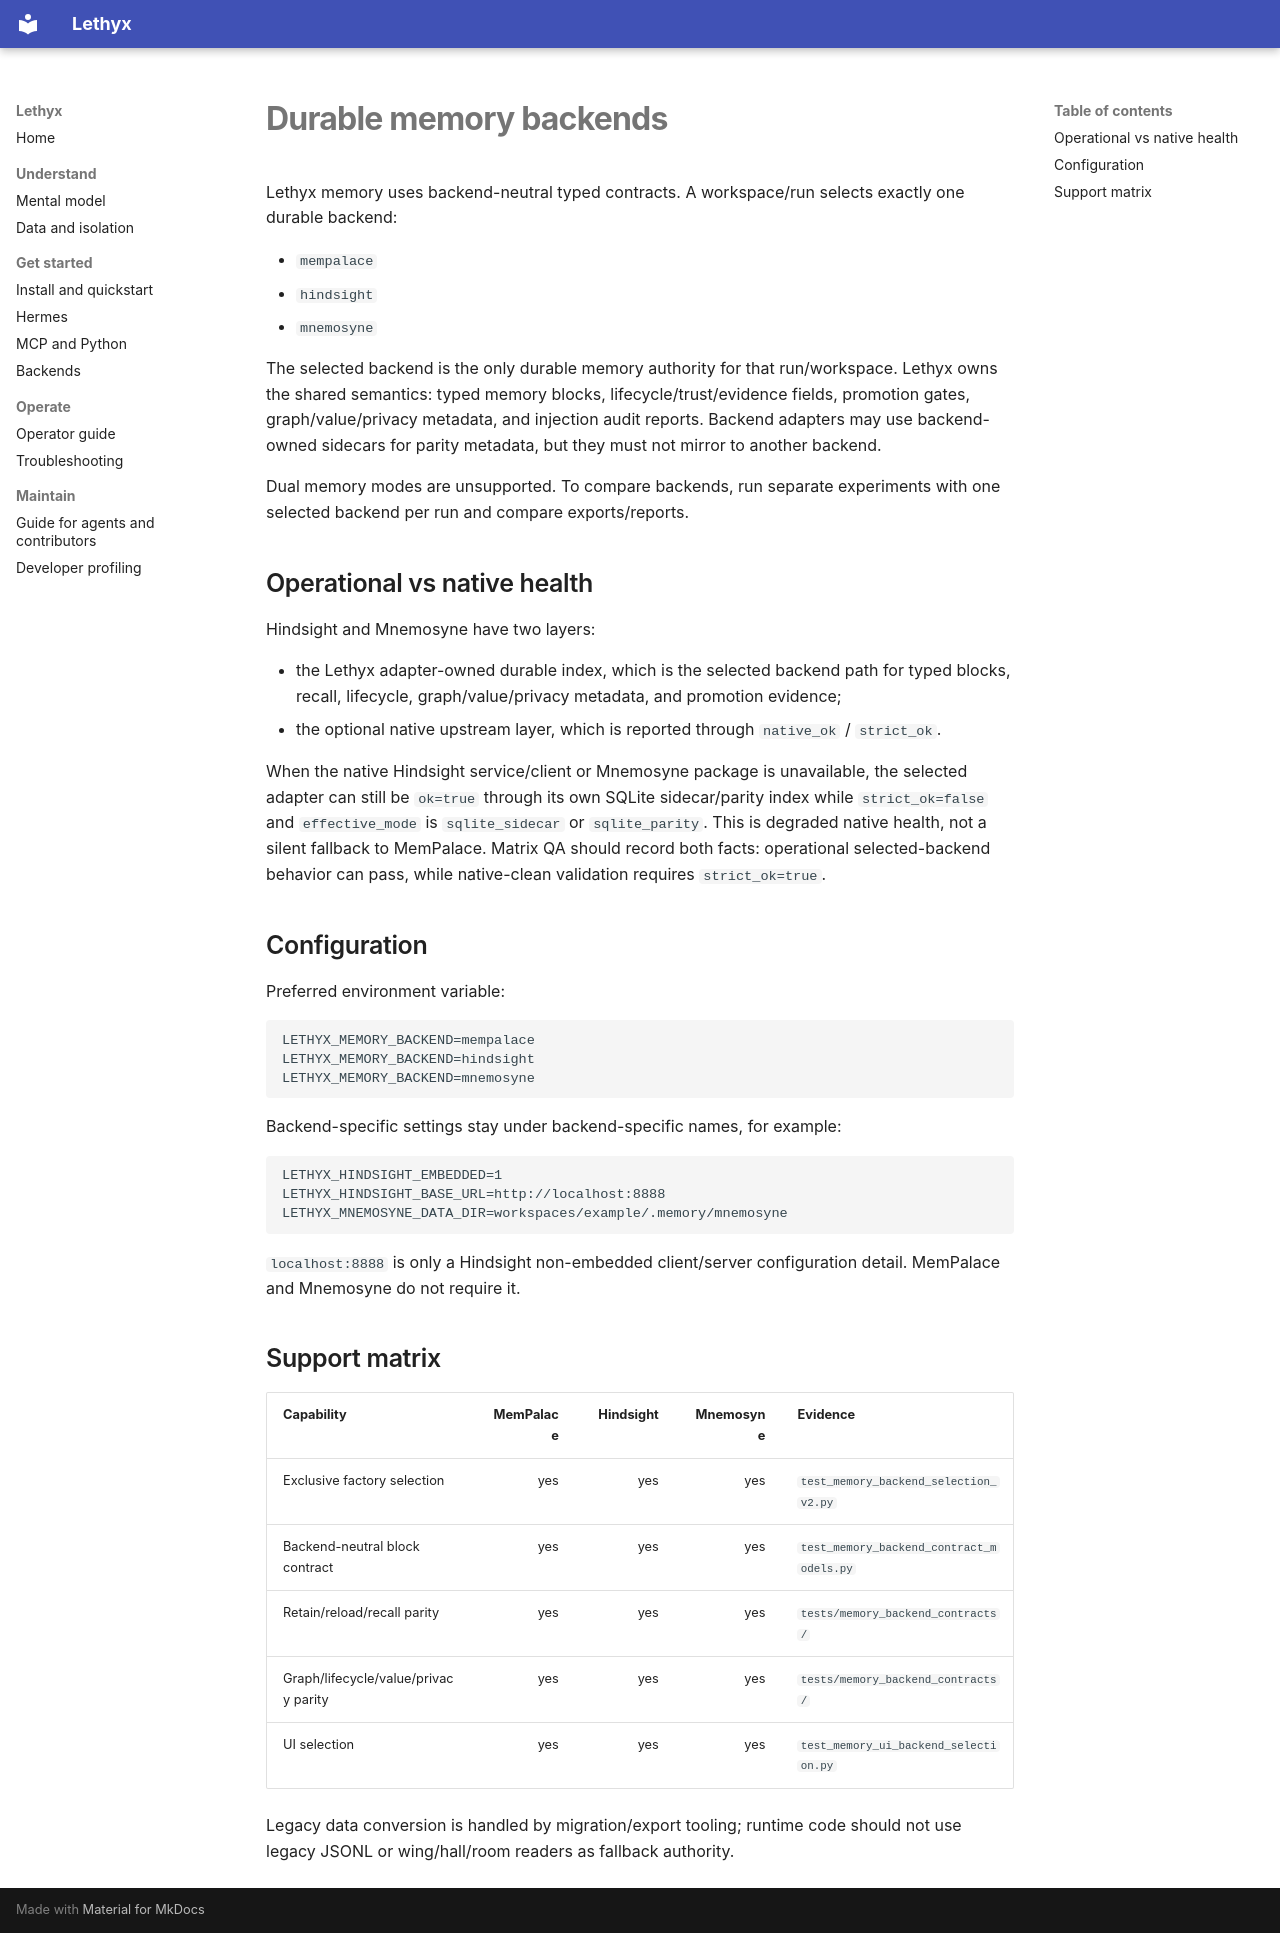

repository: frontier-ai-next/Lethyx · page: memory-durable-backends/index.html · generator: mkdocs

# Durable memory backends

Lethyx memory uses backend-neutral typed contracts. A workspace/run selects exactly one durable backend:

- `mempalace`
- `hindsight`
- `mnemosyne`

The selected backend is the only durable memory authority for that run/workspace. Lethyx owns the shared semantics: typed memory blocks, lifecycle/trust/evidence fields, promotion gates, graph/value/privacy metadata, and injection audit reports. Backend adapters may use backend-owned sidecars for parity metadata, but they must not mirror to another backend.

Dual memory modes are unsupported. To compare backends, run separate experiments with one selected backend per run and compare exports/reports.

## Operational vs native health

Hindsight and Mnemosyne have two layers:

- the Lethyx adapter-owned durable index, which is the selected backend path for typed blocks, recall, lifecycle, graph/value/privacy metadata, and promotion evidence;
- the optional native upstream layer, which is reported through `native_ok` / `strict_ok`.

When the native Hindsight service/client or Mnemosyne package is unavailable, the selected adapter can still be `ok=true` through its own SQLite sidecar/parity index while `strict_ok=false` and `effective_mode` is `sqlite_sidecar` or `sqlite_parity`. This is degraded native health, not a silent fallback to MemPalace. Matrix QA should record both facts: operational selected-backend behavior can pass, while native-clean validation requires `strict_ok=true`.

## Configuration

Preferred environment variable:

```dotenv
LETHYX_MEMORY_BACKEND=mempalace
LETHYX_MEMORY_BACKEND=hindsight
LETHYX_MEMORY_BACKEND=mnemosyne
```

Backend-specific settings stay under backend-specific names, for example:

```dotenv
LETHYX_HINDSIGHT_EMBEDDED=1
LETHYX_HINDSIGHT_BASE_URL=http://localhost:8888
LETHYX_MNEMOSYNE_DATA_DIR=workspaces/example/.memory/mnemosyne
```

`localhost:8888` is only a Hindsight non-embedded client/server configuration detail. MemPalace and Mnemosyne do not require it.

## Support matrix

| Capability | MemPalace | Hindsight | Mnemosyne | Evidence |
|---|---:|---:|---:|---|
| Exclusive factory selection | yes | yes | yes | `test_memory_backend_selection_v2.py` |
| Backend-neutral block contract | yes | yes | yes | `test_memory_backend_contract_models.py` |
| Retain/reload/recall parity | yes | yes | yes | `tests/memory_backend_contracts/` |
| Graph/lifecycle/value/privacy parity | yes | yes | yes | `tests/memory_backend_contracts/` |
| UI selection | yes | yes | yes | `test_memory_ui_backend_selection.py` |

Legacy data conversion is handled by migration/export tooling; runtime code should not use legacy JSONL or wing/hall/room readers as fallback authority.
